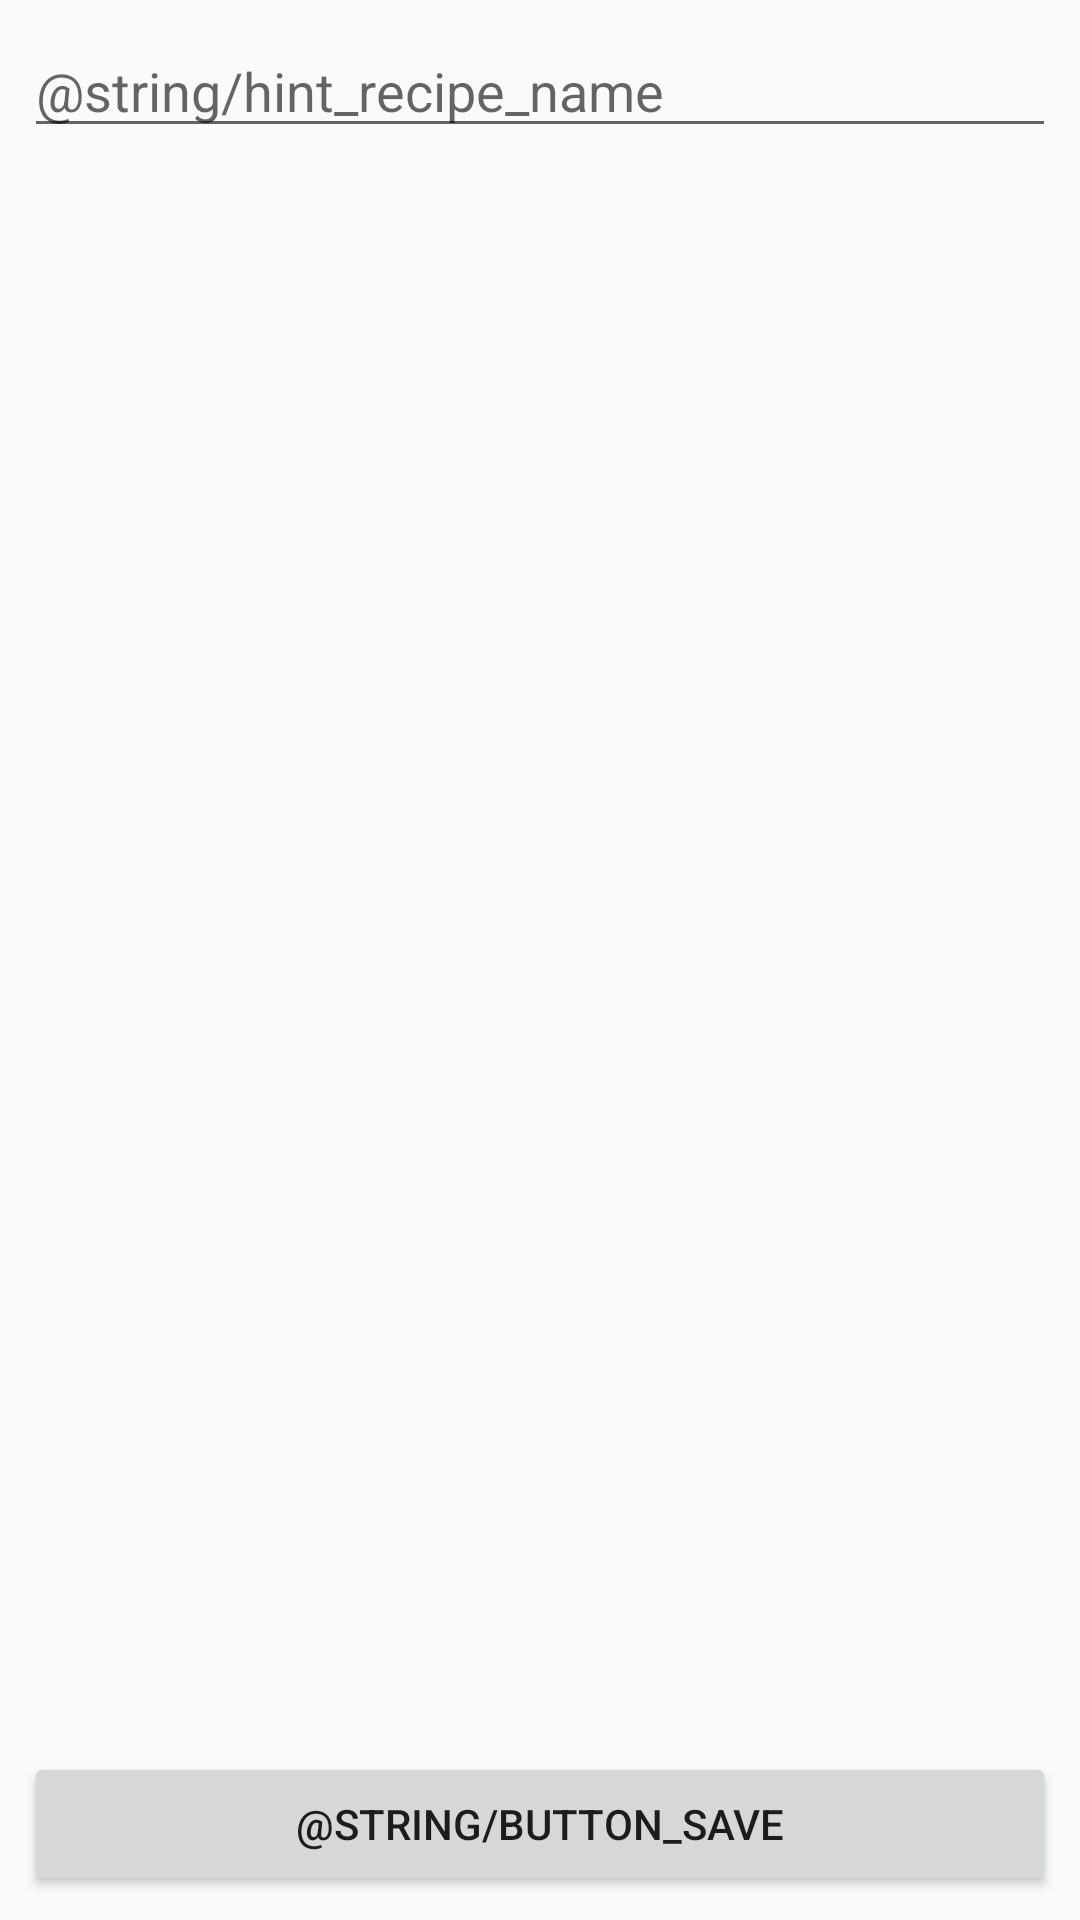

Produce the Android XML layout that renders to this screen, including the resource entries it uses.
<!-- AndroidManifest.xml: application theme AppTheme -->
<!-- res/layout/activity_new_recipe.xml -->
<?xml version="1.0" encoding="utf-8"?>
<android.support.constraint.ConstraintLayout xmlns:android="http://schemas.android.com/apk/res/android"
    xmlns:app="http://schemas.android.com/apk/res-auto"
    xmlns:tools="http://schemas.android.com/tools"
    android:layout_width="match_parent"
    android:layout_height="match_parent"
    tools:context=".views.recipe.NewRecipeActivity"
    android:padding="@dimen/padding_screen_to_content">

    <EditText
        android:layout_width="match_parent"
        android:layout_height="wrap_content"
        android:inputType="textCapWords"
        android:id="@+id/edit_recipe_name"
        android:hint="@string/hint_recipe_name"
        app:layout_constraintTop_toTopOf="parent"/>

    <Button
        android:layout_width="match_parent"
        android:layout_height="wrap_content"
        android:id="@+id/button_save"
        android:text="@string/button_save"
        android:onClick="requestSaveRecipe"
        app:layout_constraintBottom_toBottomOf="parent"/>

</android.support.constraint.ConstraintLayout>
<!-- resources referenced by this layout -->
<resources>
  <dimen name="padding_screen_to_content">8dp</dimen>
  <style name="AppTheme" parent="Theme.AppCompat.Light.NoActionBar">
          
          <item name="colorPrimary">@color/colorPrimary</item>
          <item name="colorPrimaryDark">@color/colorPrimaryDark</item>
          <item name="colorAccent">@color/colorAccent</item>
      </style>
  <color name="colorPrimary">#00796B</color>
  <color name="colorPrimaryDark">#004C40</color>
  <color name="colorAccent">#A4A4A4</color>
</resources>
